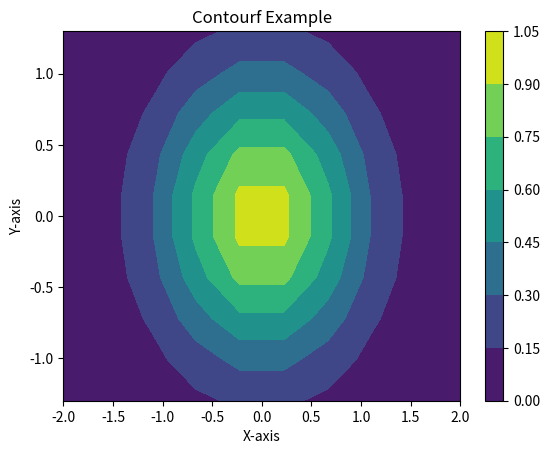

Write Python code to recreate this figure.
# -*- coding: utf-8 -*-
"""
Created on Wed Dec  3 13:23:46 2025

[redacted]
"""

import numpy as np
import matplotlib.pyplot as plt

x, y = np.meshgrid(np.linspace(-2, 2, 10), np.linspace(-1.3, 1.3, 10))
z = np.exp(-x ** 2 -y ** 2)

plt.contourf(x, y, z, cmap='viridis')
plt.colorbar()  # 색상 바 추가
plt.title('Contourf Example')
plt.xlabel('X-axis')
plt.ylabel('Y-axis')
 
plt.show()